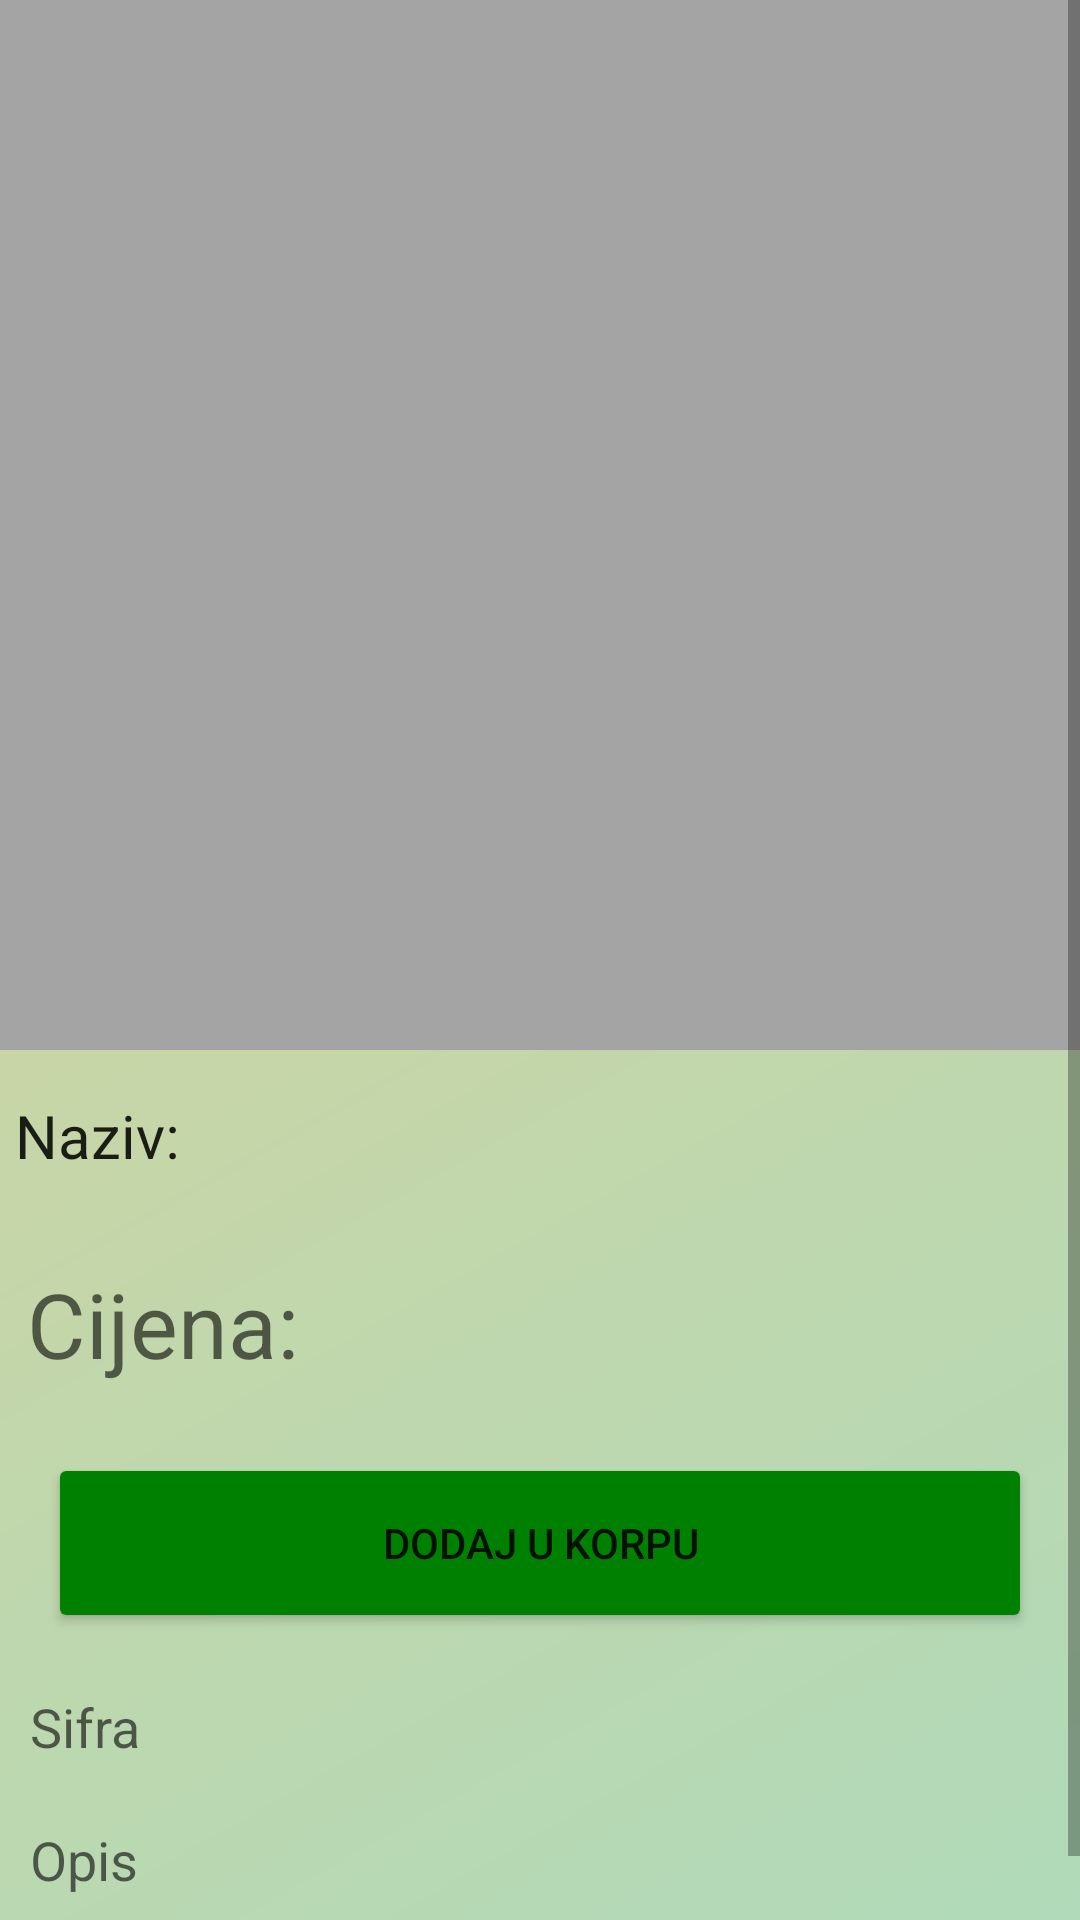

This screen was rendered from an Android layout file. Write that file and the resources it references.
<!-- AndroidManifest.xml: activity theme AppTheme -->
<!-- res/layout/activity_detalji_proizvoda.xml -->
<?xml version="1.0" encoding="utf-8"?>
<LinearLayout xmlns:android="http://schemas.android.com/apk/res/android"
    xmlns:app="http://schemas.android.com/apk/res-auto"

    android:orientation="vertical"
    android:layout_width="match_parent"
    android:background="@drawable/side_nav_bar"
    android:layout_height="match_parent"
    app:layout_behavior="@string/appbar_scrolling_view_behavior"
  >

    <LinearLayout
        android:layout_width="match_parent"
        android:layout_height="match_parent">
        <ScrollView
            android:layout_width="match_parent"
            android:id="@+id/scroll"
            android:layout_height="wrap_content"

            >

            <LinearLayout
                android:layout_width="match_parent"
                android:layout_height="wrap_content"
                android:layout_below="@+id/imageDetalji"
                android:orientation="vertical">



            <LinearLayout
                android:layout_width="match_parent"
                android:layout_height="wrap_content"

                android:orientation="vertical">

                <ImageView
                    android:background="@color/Silver1"
                    android:src="@mipmap/ic_launcher"

                    android:layout_width="match_parent"
                    android:layout_height="350dp"

                    android:id="@+id/imageDetalji"

                    />

                <TextView
                    android:layout_width="wrap_content"
                    android:layout_height="wrap_content"
                    android:textAppearance="?android:attr/textAppearanceLarge"
                    android:text="Naziv:"
                    android:layout_marginLeft="5dp"
                    android:layout_marginRight="5dp"
                    android:layout_marginTop="15dp"
                    android:layout_marginBottom="20dp"
                    android:textSize="20dp"
                    android:id="@+id/tvNaziv"
                    android:layout_below="@+id/imageDetalji"
                    />
                <TextView
                    android:layout_width="wrap_content"
                    android:layout_height="wrap_content"
                    android:textAppearance="?android:attr/textAppearanceMedium"
                    android:text="Cijena:"
                    android:layout_margin="9dp"
                    android:id="@+id/tvCijena"
                    android:textSize="30dp"
                    android:layout_alignParentLeft="true"
                    android:layout_alignParentStart="true" />

                />


<android.support.v7.widget.CardView
    android:layout_width="match_parent"
    android:layout_margin="20dp"
    android:layout_alignParentRight="true"
    android:layout_height="wrap_content">
    <Button
        android:layout_width="match_parent"
        android:layout_height="wrap_content"
        android:text="Dodaj u korpu"
        android:background="@color/colorAccent"

        android:id="@+id/btnKupi"
        android:layout_alignParentBottom="true" />
</android.support.v7.widget.CardView>






                   <TextView
                    android:layout_width="wrap_content"
                    android:layout_height="wrap_content"
                    android:textAppearance="?android:attr/textAppearanceMedium"
                    android:text="Sifra"
                    android:id="@+id/tvSifra"
                    android:layout_below="@+id/tvOcjenaDetalji"
                    android:layout_alignParentLeft="true"
                    android:layout_alignParentStart="true"
                    android:layout_marginTop="5dp"
                    android:layout_marginLeft="10dp"
                    android:layout_marginRight="10dp"
                    android:layout_marginBottom="10dp"/>

                    <TextView
                        android:layout_width="wrap_content"
                        android:layout_height="wrap_content"
                        android:textAppearance="?android:attr/textAppearanceMedium"
                        android:text="Opis"
                        android:id="@+id/tvOpis"
                        android:layout_below="@+id/tvOcjenaDetalji"
                        android:layout_alignParentLeft="true"
                        android:layout_alignParentStart="true"
                        android:layout_marginTop="10dp"
                        android:layout_marginLeft="10dp"
                        android:layout_marginRight="10dp"
                        android:layout_marginBottom="30dp"/>




                </LinearLayout>



            </LinearLayout>
        </ScrollView>




    </LinearLayout>
</LinearLayout>
<!-- resources referenced by this layout -->
<resources>
  <color name="Silver1">#a4a4a5</color>
  <color name="colorAccent">#008000</color>
  <!-- drawable side_nav_bar (drawable) -->
  <shape xmlns:android="http://schemas.android.com/apk/res/android"
      android:shape="rectangle">
      <gradient
          android:angle="135"
  
          android:endColor="#dad299"
          android:startColor="#B0DAB9"
          android:type="linear" />
  </shape>
  <style name="AppTheme" parent="Theme.AppCompat.Light">
          
          <item name="colorPrimary">@color/colorPrimary</item>
          <item name="colorPrimaryDark">@color/colorPrimaryDark</item>
          <item name="colorAccent">@color/Green</item>
      </style>
  <color name="colorPrimary">#ffffff</color>
  <color name="colorPrimaryDark">#FF000000</color>
  <color name="Green">#008000</color>
</resources>
